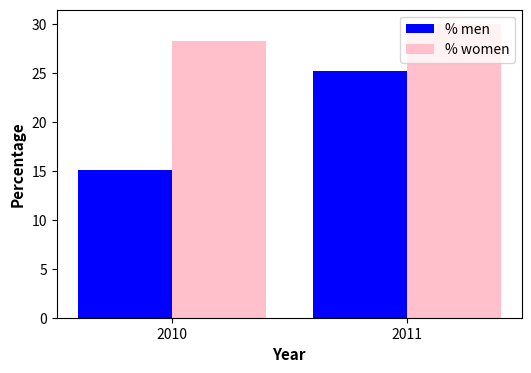
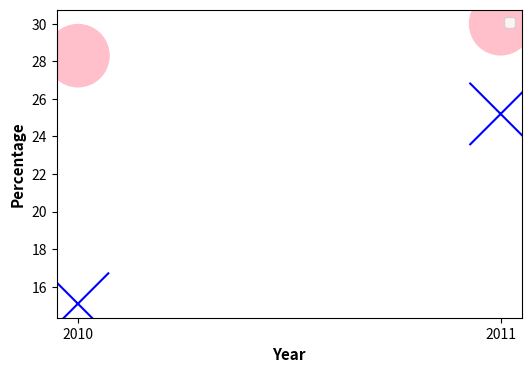

Source code (Python) for these figures, in order:
#imports
import matplotlib.pyplot as plt
import numpy as np


labels = ['% men', '% women']
men = [15.1, 25.2]
women = [28.3, 30.0]
years = [2010, 2011]

#bar chart
barWidth = 0.4
fig = plt.subplots(figsize =(6, 4)) 

# Set position of bar on X axis 
x = np.arange(2) 

# Make the plot

plt.bar(x-0.2, men, color ='blue', width = barWidth, label ='% men') 
plt.bar(x+0.2, women, color ='pink', width = barWidth, label ='% women') 

# Adding Xticks
plt.xlabel('Year', fontweight ='bold', fontsize = 11) 
plt.ylabel('Percentage', fontweight ='bold', fontsize = 11) 
plt.xticks(x, years)
plt.legend()



#scatterplot
fig2 = plt.subplots(figsize =(6, 4)) 
plt.scatter(x, men, years, c ="blue", marker ="x")
plt.scatter(x, women, years, c ="pink")
plt.xlabel('Year', fontweight ='bold', fontsize = 11) 
plt.ylabel('Percentage', fontweight ='bold', fontsize = 11) 
plt.xticks(x, years)
plt.legend()


plt.show
